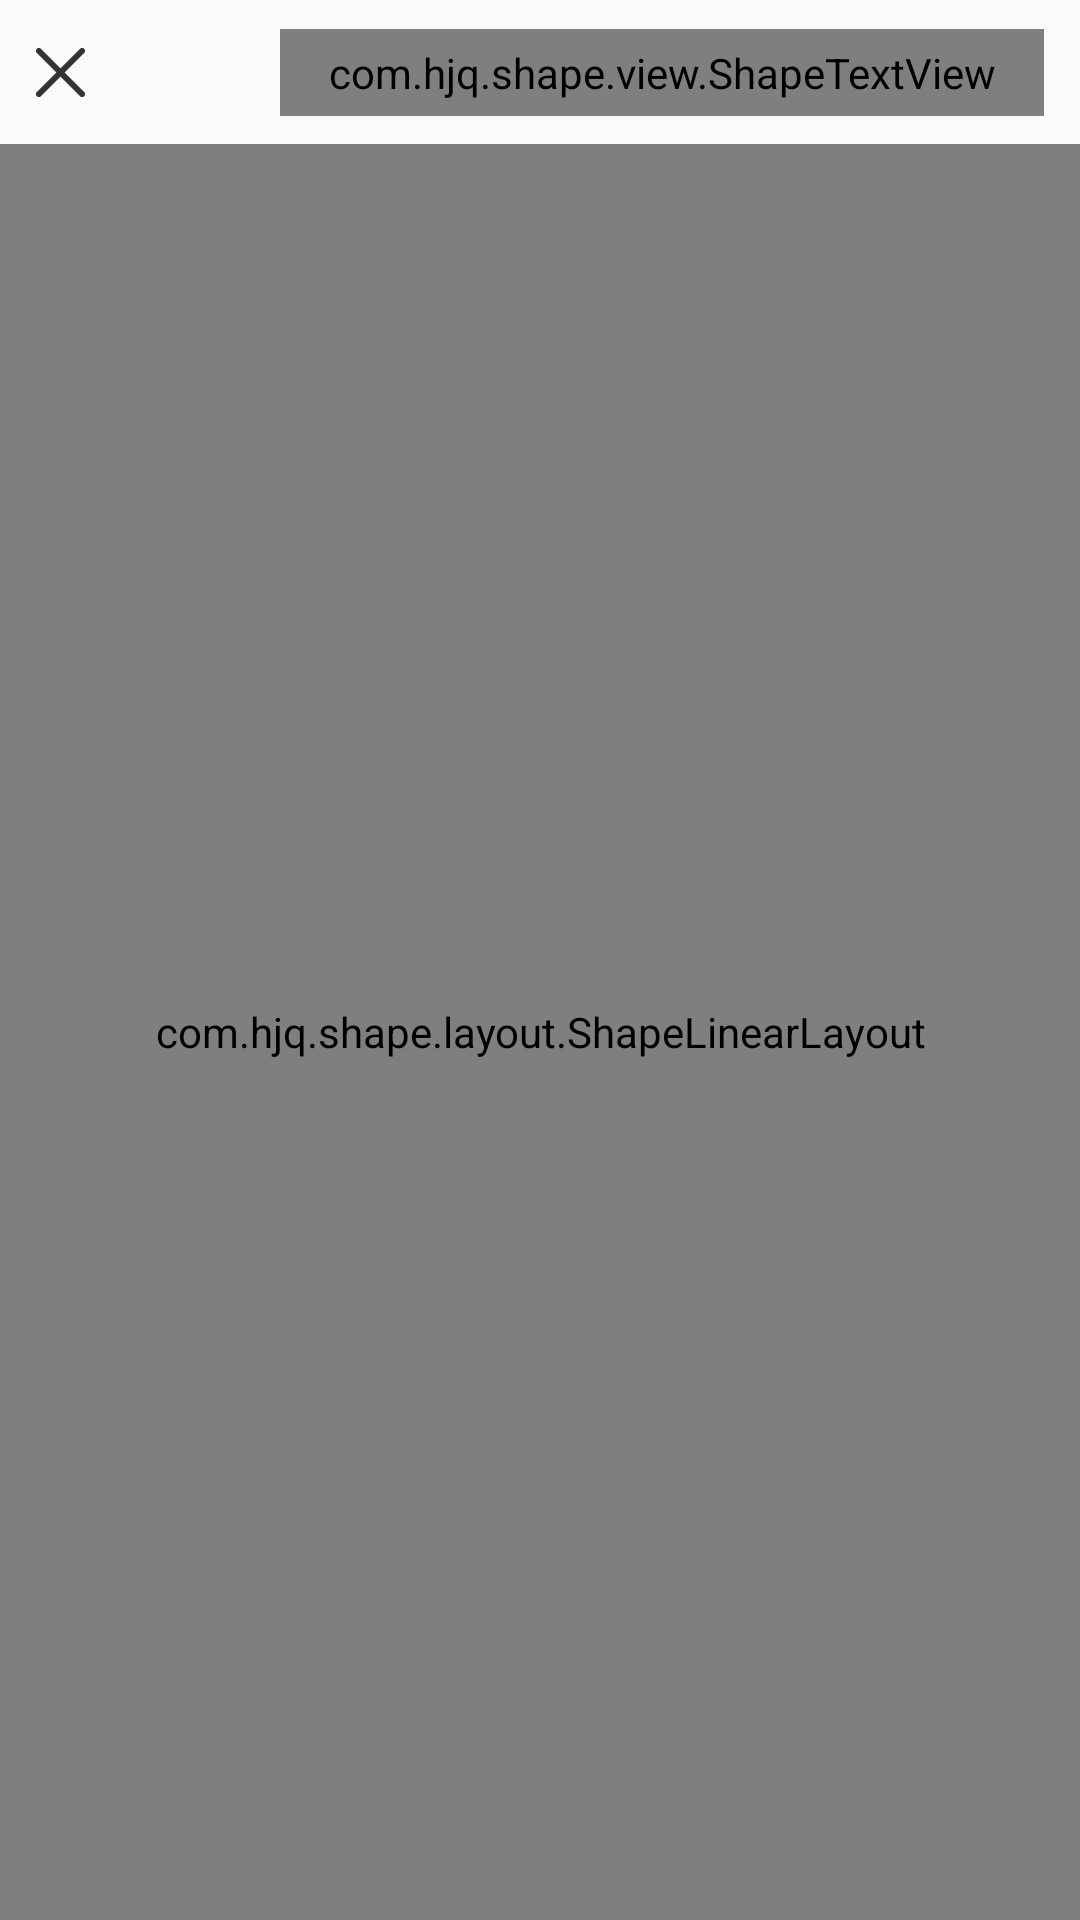

Reconstruct the res/layout file that produces this screen, plus the resources it refers to.
<!-- AndroidManifest.xml: application theme AppTheme -->
<!-- res/layout/activity_rich_text_edit.xml -->
<?xml version="1.0" encoding="utf-8"?>
<layout xmlns:android="http://schemas.android.com/apk/res/android"
    xmlns:app="http://schemas.android.com/apk/res-auto"
    xmlns:tools="http://schemas.android.com/tools">

    <data>

        <variable
            name="v"
            type="com.koi.projectlib.ui.ac.RichTextEditActivity" />
    </data>

    <androidx.constraintlayout.widget.ConstraintLayout
        android:layout_width="match_parent"
        android:layout_height="match_parent"
        android:background="@color/color_FAFAFA"
        tools:context=".ui.ac.RichTextEditActivity">

        <androidx.constraintlayout.widget.ConstraintLayout
            android:id="@+id/llTitle"
            android:layout_width="match_parent"
            android:layout_height="@dimen/dp_48"
            android:background="@color/color_FAFAFA"
            android:gravity="center_vertical"
            android:orientation="horizontal"
            app:layout_constraintStart_toStartOf="parent"
            app:layout_constraintTop_toTopOf="parent">

            <androidx.appcompat.widget.AppCompatImageView
                android:id="@+id/ivBack"
                click="@{v}"
                android:layout_width="wrap_content"
                android:layout_height="wrap_content"
                android:padding="@dimen/dp_12"
                android:src="@drawable/icon_think_tank_edt_back"
                app:layout_constraintBottom_toBottomOf="parent"
                app:layout_constraintStart_toStartOf="parent"
                app:layout_constraintTop_toTopOf="parent" />


            <androidx.appcompat.widget.AppCompatTextView
                android:id="@+id/tvTitle"
                android:layout_width="@dimen/dp_0"
                android:layout_height="wrap_content"
                android:layout_weight="1"
                android:gravity="center"
                android:text="提问题"
                android:textColor="@color/color_333333"
                android:textSize="@dimen/sp_17"
                android:textStyle="bold"
                app:layout_constraintBottom_toBottomOf="parent"
                app:layout_constraintEnd_toEndOf="parent"
                app:layout_constraintStart_toStartOf="parent"
                app:layout_constraintTop_toTopOf="parent" />

            <com.hjq.shape.view.ShapeTextView
                android:id="@+id/tvRelease"
                click="@{v}"
                android:layout_width="wrap_content"
                android:layout_height="wrap_content"
                android:layout_marginEnd="@dimen/dp_12"
                android:paddingHorizontal="@dimen/dp_16"
                android:paddingVertical="@dimen/dp_5"
                android:text="发布"
                android:textColor="@color/color_999999"
                app:layout_constraintBottom_toBottomOf="parent"
                app:layout_constraintEnd_toEndOf="parent"
                app:layout_constraintTop_toTopOf="parent"
                app:shape_radius="4dp"
                app:shape_solidColor="@color/white" />

        </androidx.constraintlayout.widget.ConstraintLayout>

        <com.hjq.shape.layout.ShapeLinearLayout
            android:layout_width="match_parent"
            android:layout_height="@dimen/dp_0"
            android:orientation="vertical"
            app:layout_constraintBottom_toBottomOf="parent"
            app:layout_constraintTop_toBottomOf="@id/llTitle"
            app:shape_solidColor="@color/white"
            app:shape_topLeftRadius="@dimen/dp_10"
            app:shape_topRightRadius="@dimen/dp_10">

            <RelativeLayout
                android:layout_width="match_parent"
                android:layout_height="wrap_content"
                app:layout_constraintTop_toBottomOf="@id/llTitle">

                <EditText
                    android:id="@+id/edtThinkTank"
                    style="@style/ThinkTankTextEditText"
                    android:hint="请输入问题标题"
                    android:padding="@dimen/dp_10" />

                <androidx.appcompat.widget.AppCompatTextView
                    android:id="@+id/tvTitleNum"
                    android:layout_width="wrap_content"
                    android:layout_height="wrap_content"
                    android:layout_below="@id/edtThinkTank"
                    android:layout_alignParentEnd="true"
                    android:layout_marginEnd="@dimen/dp_10"
                    android:layout_marginBottom="@dimen/dp_10"
                    android:text="(0/30)"
                    android:textColor="@color/color_999999"
                    android:textSize="@dimen/sp_12" />

            </RelativeLayout>

            <View
                android:layout_width="match_parent"
                android:layout_height="@dimen/dp_1"
                android:layout_marginHorizontal="@dimen/dp_12"
                android:background="@color/color_e4e4e4" />

            <WebView
                android:id="@+id/webContent"
                android:layout_width="match_parent"
                android:layout_height="@dimen/dp_0"
                android:layout_weight="1" />

            <LinearLayout
                android:layout_width="match_parent"
                android:layout_height="wrap_content"
                android:orientation="vertical"
                android:paddingVertical="@dimen/dp_10">

                <androidx.appcompat.widget.LinearLayoutCompat
                    android:layout_width="match_parent"
                    android:layout_height="wrap_content"
                    android:gravity="center_vertical"
                    android:paddingHorizontal="@dimen/dp_12">

                    <com.hjq.shape.layout.ShapeLinearLayout
                        android:id="@+id/llTag"
                        click="@{v}"
                        android:layout_width="wrap_content"
                        android:layout_height="wrap_content"
                        android:gravity="center_vertical"
                        android:orientation="horizontal"
                        android:paddingHorizontal="@dimen/dp_8"
                        android:paddingVertical="@dimen/dp_4"
                        app:shape_radius="@dimen/dp_14"
                        app:shape_solidColor="@color/color_F6F6F6">

                        <androidx.appcompat.widget.AppCompatTextView
                            android:id="@+id/tvTag"
                            android:layout_width="wrap_content"
                            android:layout_height="wrap_content"
                            android:layout_marginStart="@dimen/dp_3"
                            android:text="标签"
                            android:textColor="@color/color_333333"
                            android:textSize="@dimen/sp_14" />


                    </com.hjq.shape.layout.ShapeLinearLayout>

                    <View
                        android:layout_width="@dimen/dp_0"
                        android:layout_height="@dimen/dp_0_1"
                        android:layout_weight="1" />

                    <androidx.appcompat.widget.AppCompatTextView
                        android:id="@+id/tvContentNum"
                        android:layout_width="wrap_content"
                        android:layout_height="wrap_content"
                        android:text="(0/2000)"
                        android:textColor="@color/color_999999"
                        android:textSize="@dimen/sp_12" />


                </androidx.appcompat.widget.LinearLayoutCompat>

                <androidx.recyclerview.widget.RecyclerView
                    android:id="@+id/rvEdit"
                    android:layout_width="match_parent"
                    android:layout_height="wrap_content"
                    android:layout_marginVertical="@dimen/dp_5"
                    tools:itemCount="1" />
            </LinearLayout>


        </com.hjq.shape.layout.ShapeLinearLayout>


    </androidx.constraintlayout.widget.ConstraintLayout>
</layout>
<!-- resources referenced by this layout -->
<resources>
  <color name="color_333333">#333333</color>
  <color name="color_999999">#999999</color>
  <color name="color_F6F6F6">#F6F6F6</color>
  <color name="color_FAFAFA">#FAFAFA</color>
  <color name="color_e4e4e4">#e4e4e4</color>
  <color name="white">#FFFFFF</color>
  <dimen name="dp_0">0dp</dimen>
  <dimen name="dp_0_1">0.1dp</dimen>
  <dimen name="dp_1">1dp</dimen>
  <dimen name="dp_10">10dp</dimen>
  <dimen name="dp_12">12dp</dimen>
  <dimen name="dp_14">14dp</dimen>
  <dimen name="dp_16">16dp</dimen>
  <dimen name="dp_3">3dp</dimen>
  <dimen name="dp_4">4dp</dimen>
  <dimen name="dp_48">48dp</dimen>
  <dimen name="dp_5">5dp</dimen>
  <dimen name="dp_8">8dp</dimen>
  <dimen name="sp_12">12sp</dimen>
  <dimen name="sp_14">14sp</dimen>
  <dimen name="sp_17">17sp</dimen>
  <!-- drawable icon_think_tank_edt_back (drawable) -->
  <vector xmlns:android="http://schemas.android.com/apk/res/android"
      android:width="16.441dp"
      android:height="16.305dp"
      android:viewportWidth="16.441"
      android:viewportHeight="16.305">
    <path
        android:pathData="M14.803,0.267a0.97,0.97 0,1 1,1.336 1.407l-6.54,6.479 6.54,6.479a0.97,0.97 0,1 1,-1.336 1.407l-0.03,-0.028 -6.553,-6.492 -6.553,6.492 -0.03,0.028a0.97,0.97 0,1 1,-1.336 -1.407l6.54,-6.479 -6.54,-6.479a0.97,0.97 0,1 1,1.336 -1.407l0.03,0.028 6.553,6.492 6.553,-6.492Z"
        android:fillColor="#333"/>
  </vector>
  <style name="ThinkTankTextEditText" parent="Base.Widget.AppCompat.EditText">
          <item name="android:background">@null</item>
          <item name="android:textColor">#333333</item>
          <item name="android:layout_width">match_parent</item>
          <item name="android:layout_height">wrap_content</item>
          <item name="android:textColorHint">#999999</item>
          <item name="android:layout_gravity">center</item>
          <item name="android:textSize">18sp</item>
          <item name="android:maxLength">30</item>
          <item name="android:gravity">start</item>
          <item name="android:cursorVisible">true</item>
          <item name="android:textCursorDrawable">@drawable/edit_cursor</item>
      </style>
  <style name="AppTheme" parent="Theme.MaterialComponents.Light.NoActionBar.Bridge">
          
          <item name="colorPrimary">@color/teal_200</item>
          <item name="colorPrimaryDark">@color/teal_200</item>
          <item name="colorAccent">@color/teal_200</item>
      </style>
  <!-- drawable edit_cursor (drawable) -->
  <?xml version="1.0" encoding="utf-8"?>
  <shape xmlns:android="http://schemas.android.com/apk/res/android"
      android:shape="rectangle">
  
      <size android:width="1dp" />
  
      <span style="font-family: Arial, Helvetica, sans-serif;">
  
          </span>
  
      <solid android:color="#FF8500" />
  
      
  </shape>
  <color name="teal_200">#FF03DAC5</color>
</resources>
